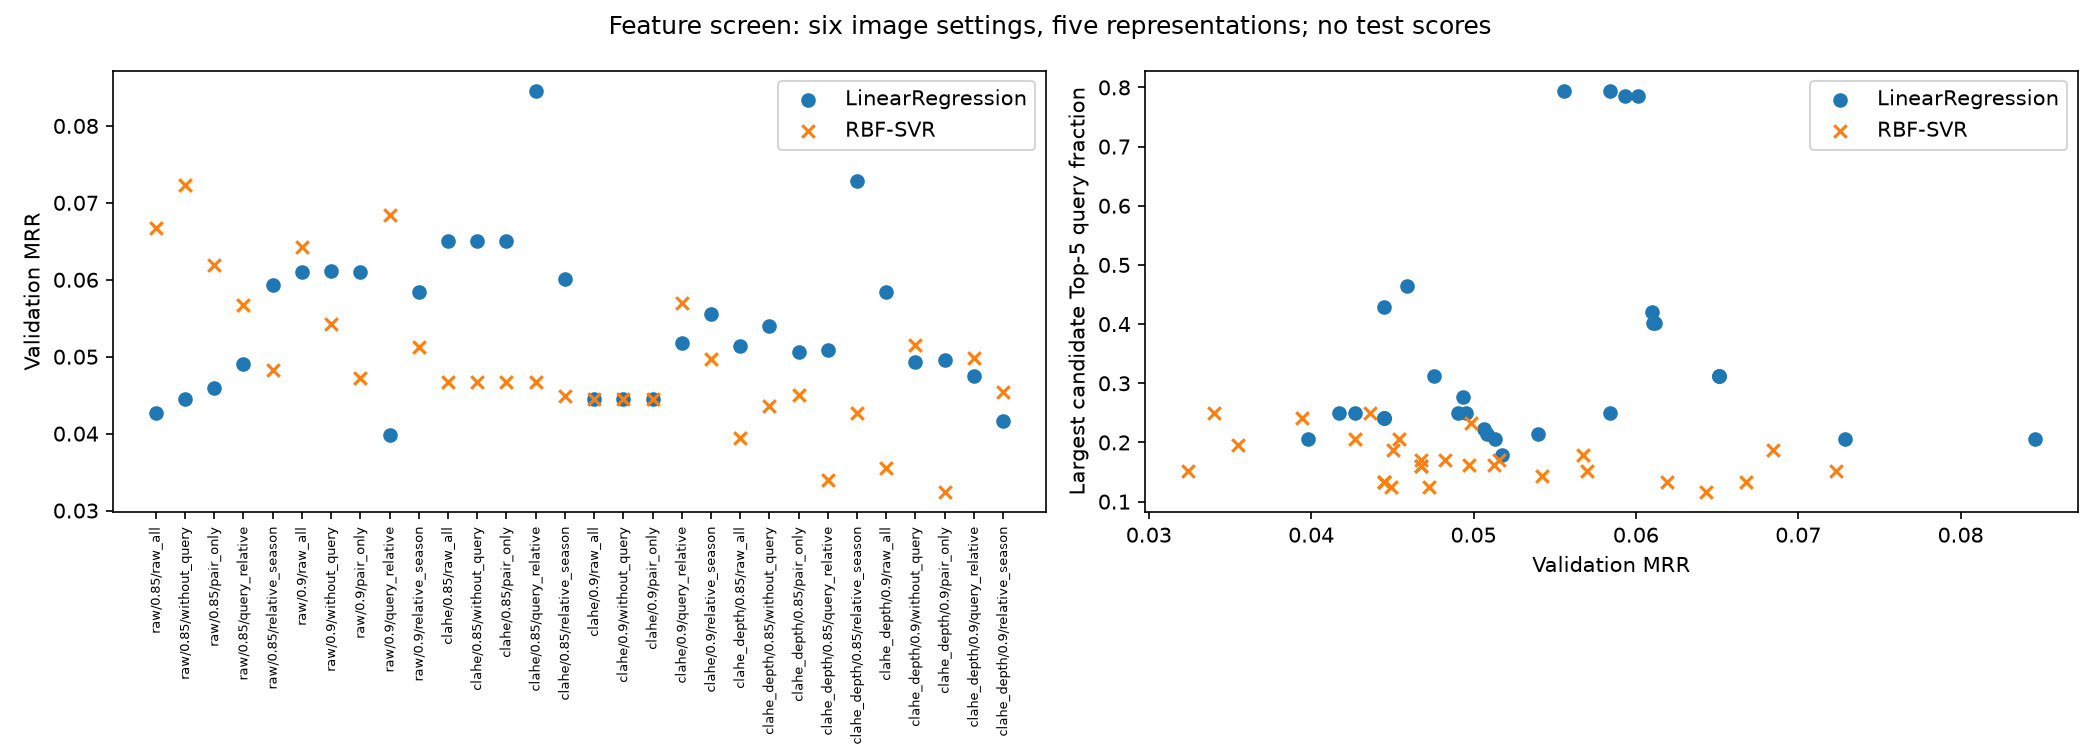

The table this chart was drawn from, first rows:
trial_id, preprocessing, ratio, representation, model, features, status, eligible, validation_top1, validation_top5, validation_mrr, median_query_ms, train_balanced_mae, train_positive_pairs_mae, train_positive_pairs_rmse, train_negative_pairs_mae, train_negative_pairs_rmse, validation_balanced_mae, validation_positive_pairs_mae, validation_positive_pairs_rmse, validation_negative_pairs_mae, validation_negative_pairs_rmse, support_vectors, support_vector_fraction
0, raw, 0.85, raw_all, LinearRegression, 22, ok, False, 0.008929, 0.02679, 0.04267, 0.03075, 0.4952, 0.4952, 0.4972, 0.4952, 0.498, 0.501, 0.515, 0.5191, 0.4869, 0.4897, 0, 0.0
1, raw, 0.85, raw_all, RBF-SVR, 22, ok, False, 0.01786, 0.08036, 0.06679, 10.12, 0.3148, 0.2633, 0.286, 0.3664, 0.4335, 0.4808, 0.542, 0.6047, 0.4196, 0.4854, 2603, 0.7759
2, raw, 0.85, without_query, LinearRegression, 18, ok, True, 0.0, 0.04464, 0.04449, 0.02597, 0.4974, 0.4974, 0.4986, 0.4974, 0.4988, 0.4985, 0.5086, 0.5112, 0.4884, 0.4902, 0, 0.0
3, raw, 0.85, without_query, RBF-SVR, 18, ok, True, 0.03571, 0.0625, 0.07232, 9.26, 0.3203, 0.2697, 0.2962, 0.371, 0.4379, 0.4845, 0.5462, 0.6058, 0.4227, 0.4885, 2619, 0.7806
4, raw, 0.85, pair_only, LinearRegression, 14, ok, True, 0.0, 0.0625, 0.04588, 0.02269, 0.4975, 0.4975, 0.4986, 0.4975, 0.4988, 0.4985, 0.5064, 0.5089, 0.4906, 0.4923, 0, 0.0
5, raw, 0.85, pair_only, RBF-SVR, 14, ok, True, 0.02679, 0.04464, 0.06192, 15.43, 0.3309, 0.2799, 0.3072, 0.382, 0.4481, 0.4876, 0.5675, 0.6253, 0.4077, 0.4754, 2649, 0.7896
6, raw, 0.85, query_relative, LinearRegression, 50, ok, True, 0.008929, 0.05357, 0.04907, 0.06091, 0.4898, 0.4898, 0.4944, 0.4898, 0.4953, 0.4948, 0.5036, 0.5103, 0.486, 0.4927, 0, 0.0
7, raw, 0.85, query_relative, RBF-SVR, 50, ok, True, 0.01786, 0.05357, 0.05676, 17.71, 0.2829, 0.2389, 0.2553, 0.3269, 0.3843, 0.494, 0.6128, 0.6644, 0.3753, 0.4418, 2541, 0.7574
8, raw, 0.85, relative_season, LinearRegression, 65, ok, True, 0.008929, 0.07143, 0.05936, 0.0827, 0.4766, 0.4765, 0.486, 0.4767, 0.4903, 0.5002, 0.5135, 0.5656, 0.4869, 0.5517, 0, 0.0
9, raw, 0.85, relative_season, RBF-SVR, 65, ok, True, 7.971938775510203e-05, 0.04504, 0.04822, 18.34, 0.2528, 0.218, 0.2254, 0.2876, 0.3441, 0.4919, 0.6646, 0.7029, 0.3191, 0.3827, 2391, 0.7127
10, raw, 0.9, raw_all, LinearRegression, 22, ok, False, 0.01786, 0.08036, 0.06107, 0.05171, 0.4965, 0.4965, 0.4982, 0.4965, 0.4982, 0.4979, 0.5094, 0.5122, 0.4863, 0.4885, 0, 0.0
11, raw, 0.9, raw_all, RBF-SVR, 22, ok, False, 0.008929, 0.09821, 0.06432, 13.2, 0.3194, 0.274, 0.3063, 0.3648, 0.4283, 0.4887, 0.5791, 0.6394, 0.3983, 0.4625, 2614, 0.7791
12, raw, 0.9, without_query, LinearRegression, 18, ok, True, 0.01786, 0.08036, 0.0612, 0.02459, 0.4965, 0.4965, 0.4983, 0.4965, 0.4982, 0.4978, 0.5094, 0.5121, 0.4863, 0.4885, 0, 0.0
13, raw, 0.9, without_query, RBF-SVR, 18, ok, True, 0.0, 0.08929, 0.05419, 9.146, 0.3271, 0.2849, 0.3199, 0.3693, 0.4319, 0.4986, 0.5896, 0.6482, 0.4077, 0.4711, 2633, 0.7848
14, raw, 0.9, pair_only, LinearRegression, 14, ok, True, 0.01786, 0.08036, 0.06098, 0.02657, 0.4965, 0.4965, 0.4983, 0.4965, 0.4983, 0.4978, 0.5083, 0.511, 0.4874, 0.4896, 0, 0.0
15, raw, 0.9, pair_only, RBF-SVR, 14, ok, True, 0.0, 0.05357, 0.04723, 10.39, 0.3353, 0.2926, 0.327, 0.378, 0.4391, 0.5015, 0.6002, 0.653, 0.4028, 0.4662, 2663, 0.7937
16, raw, 0.9, query_relative, LinearRegression, 50, ok, True, 0.0, 0.03571, 0.03983, 0.0508, 0.487, 0.487, 0.4921, 0.487, 0.4948, 0.4996, 0.507, 0.5168, 0.4923, 0.5023, 0, 0.0
17, raw, 0.9, query_relative, RBF-SVR, 50, ok, True, 0.02679, 0.0625, 0.06843, 12.37, 0.2857, 0.2463, 0.2644, 0.3252, 0.3818, 0.49, 0.6095, 0.6644, 0.3706, 0.4317, 2566, 0.7648
18, raw, 0.9, relative_season, LinearRegression, 65, ok, True, 0.008929, 0.08929, 0.05842, 0.06533, 0.4746, 0.4746, 0.4846, 0.4746, 0.4896, 0.5124, 0.5268, 0.6105, 0.4981, 0.5728, 0, 0.0
19, raw, 0.9, relative_season, RBF-SVR, 65, ok, True, 0.009008, 0.05397, 0.05124, 12.49, 0.2564, 0.2211, 0.2303, 0.2917, 0.3454, 0.5, 0.6776, 0.7228, 0.3224, 0.3889, 2446, 0.7291
20, clahe, 0.85, raw_all, LinearRegression, 22, ok, False, 0.01786, 0.07143, 0.0651, 0.02878, 0.4967, 0.4967, 0.4983, 0.4967, 0.4984, 0.4987, 0.5074, 0.5103, 0.49, 0.492, 0, 0.0
21, clahe, 0.85, raw_all, RBF-SVR, 22, ok, False, 0.0, 0.04464, 0.04674, 10.46, 0.3299, 0.2819, 0.3135, 0.3778, 0.4409, 0.51, 0.6299, 0.6939, 0.3901, 0.4549, 2658, 0.7923
22, clahe, 0.85, without_query, LinearRegression, 18, ok, True, 0.01786, 0.07143, 0.0651, 0.02418, 0.4967, 0.4967, 0.4983, 0.4967, 0.4984, 0.4987, 0.5074, 0.5103, 0.49, 0.492, 0, 0.0
23, clahe, 0.85, without_query, RBF-SVR, 18, ok, True, 0.0, 0.04464, 0.04674, 9.32, 0.3299, 0.2819, 0.3135, 0.3778, 0.4409, 0.51, 0.6299, 0.6939, 0.3901, 0.4549, 2658, 0.7923
24, clahe, 0.85, pair_only, LinearRegression, 14, ok, True, 0.01786, 0.07143, 0.0651, 0.02292, 0.4967, 0.4967, 0.4983, 0.4967, 0.4984, 0.4987, 0.5074, 0.5103, 0.49, 0.492, 0, 0.0
25, clahe, 0.85, pair_only, RBF-SVR, 14, ok, True, 0.0, 0.04464, 0.04674, 10.33, 0.3299, 0.2819, 0.3135, 0.3778, 0.4409, 0.51, 0.6299, 0.6939, 0.3901, 0.4549, 2658, 0.7923
26, clahe, 0.85, query_relative, LinearRegression, 50, ok, True, 0.02679, 0.09821, 0.08459, 0.04827, 0.49, 0.49, 0.4945, 0.49, 0.4954, 0.4935, 0.4846, 0.4934, 0.5024, 0.5091, 0, 0.0
27, clahe, 0.85, query_relative, RBF-SVR, 50, ok, True, 0.008929, 0.04464, 0.04675, 12.25, 0.2861, 0.2455, 0.265, 0.3266, 0.3854, 0.5108, 0.7011, 0.7409, 0.3205, 0.3852, 2544, 0.7583
28, clahe, 0.85, relative_season, LinearRegression, 65, ok, True, 0.008929, 0.08929, 0.06012, 0.06247, 0.4768, 0.4767, 0.4864, 0.4768, 0.49, 0.5001, 0.4807, 0.5323, 0.5194, 0.5877, 0, 0.0
29, clahe, 0.85, relative_season, RBF-SVR, 65, ok, True, 7.971938775510203e-05, 0.0629, 0.04489, 12.43, 0.2544, 0.2206, 0.2288, 0.2882, 0.344, 0.4957, 0.7065, 0.7367, 0.285, 0.3458, 2415, 0.7198
30, clahe, 0.9, raw_all, LinearRegression, 22, ok, False, 0.0, 0.0625, 0.04446, 0.02803, 0.4951, 0.4951, 0.4975, 0.4951, 0.4976, 0.4984, 0.507, 0.511, 0.4898, 0.4929, 0, 0.0
31, clahe, 0.9, raw_all, RBF-SVR, 22, ok, False, 0.0, 0.05357, 0.04446, 10.19, 0.3297, 0.2826, 0.3155, 0.3768, 0.4418, 0.495, 0.6007, 0.6669, 0.3893, 0.4536, 2619, 0.7806
32, clahe, 0.9, without_query, LinearRegression, 18, ok, True, 0.0, 0.0625, 0.04446, 0.02901, 0.4951, 0.4951, 0.4975, 0.4951, 0.4976, 0.4984, 0.507, 0.511, 0.4898, 0.4929, 0, 0.0
33, clahe, 0.9, without_query, RBF-SVR, 18, ok, True, 0.0, 0.05357, 0.04446, 9.156, 0.3297, 0.2826, 0.3155, 0.3768, 0.4418, 0.495, 0.6007, 0.6669, 0.3893, 0.4536, 2619, 0.7806
34, clahe, 0.9, pair_only, LinearRegression, 14, ok, True, 0.0, 0.0625, 0.04446, 0.0215, 0.4951, 0.4951, 0.4975, 0.4951, 0.4976, 0.4984, 0.507, 0.511, 0.4898, 0.4929, 0, 0.0
35, clahe, 0.9, pair_only, RBF-SVR, 14, ok, True, 0.0, 0.05357, 0.04446, 10.17, 0.3297, 0.2826, 0.3155, 0.3768, 0.4418, 0.495, 0.6007, 0.6669, 0.3893, 0.4536, 2619, 0.7806
36, clahe, 0.9, query_relative, LinearRegression, 50, ok, True, 0.01786, 0.03571, 0.05176, 0.04696, 0.4853, 0.4853, 0.4921, 0.4853, 0.4931, 0.495, 0.4933, 0.5023, 0.4966, 0.5069, 0, 0.0
37, clahe, 0.9, query_relative, RBF-SVR, 50, ok, True, 0.008929, 0.0625, 0.05698, 12.11, 0.2813, 0.2429, 0.2626, 0.3197, 0.3792, 0.4905, 0.63, 0.6808, 0.3511, 0.4133, 2508, 0.7475
38, clahe, 0.9, relative_season, LinearRegression, 65, ok, True, 0.008929, 0.07143, 0.0556, 0.06113, 0.4716, 0.4715, 0.4831, 0.4718, 0.488, 0.5199, 0.5172, 0.579, 0.5227, 0.6306, 0, 0.0
39, clahe, 0.9, relative_season, RBF-SVR, 65, ok, True, 0.009008, 0.03611, 0.04971, 12.6, 0.2543, 0.2208, 0.231, 0.2878, 0.3437, 0.4866, 0.6563, 0.697, 0.3168, 0.3806, 2408, 0.7177
40, clahe_depth, 0.85, raw_all, LinearRegression, 22, ok, False, 0.008929, 0.05357, 0.05135, 0.03865, 0.4917, 0.4915, 0.4949, 0.4918, 0.4966, 0.4962, 0.4969, 0.5016, 0.4954, 0.5011, 0, 0.0
41, clahe_depth, 0.85, raw_all, RBF-SVR, 22, ok, False, 0.008929, 0.02679, 0.03943, 10.5, 0.2973, 0.2449, 0.2633, 0.3497, 0.4128, 0.5176, 0.6437, 0.702, 0.3916, 0.4646, 2589, 0.7717
42, clahe_depth, 0.85, without_query, LinearRegression, 18, ok, True, 0.008929, 0.0625, 0.05395, 0.02547, 0.4943, 0.4942, 0.4963, 0.4944, 0.4979, 0.4958, 0.491, 0.4932, 0.5007, 0.5041, 0, 0.0
43, clahe_depth, 0.85, without_query, RBF-SVR, 18, ok, True, 0.008929, 0.03571, 0.0436, 9.356, 0.3154, 0.2592, 0.2827, 0.3715, 0.4339, 0.5138, 0.6127, 0.6687, 0.4149, 0.4831, 2665, 0.7943
44, clahe_depth, 0.85, pair_only, LinearRegression, 14, ok, True, 0.0, 0.0625, 0.05067, 0.02406, 0.4943, 0.4942, 0.4963, 0.4944, 0.4979, 0.4958, 0.4912, 0.4934, 0.5005, 0.5039, 0, 0.0
45, clahe_depth, 0.85, pair_only, RBF-SVR, 14, ok, True, 0.008929, 0.02679, 0.04505, 10.52, 0.3298, 0.2798, 0.3069, 0.3798, 0.4395, 0.5108, 0.6085, 0.6639, 0.4131, 0.4761, 2698, 0.8042
46, clahe_depth, 0.85, query_relative, LinearRegression, 50, ok, True, 0.008929, 0.04464, 0.05081, 0.05029, 0.4912, 0.4909, 0.494, 0.4915, 0.4969, 0.4931, 0.4815, 0.4851, 0.5047, 0.51, 0, 0.0
47, clahe_depth, 0.85, query_relative, RBF-SVR, 50, ok, True, 0.0, 0.02679, 0.03401, 12.59, 0.2943, 0.2515, 0.2715, 0.3372, 0.3938, 0.5227, 0.6895, 0.7307, 0.3559, 0.414, 2611, 0.7782
48, clahe_depth, 0.85, relative_season, LinearRegression, 65, ok, True, 0.02679, 0.07143, 0.07287, 0.06577, 0.4894, 0.489, 0.493, 0.4898, 0.496, 0.4919, 0.4815, 0.4879, 0.5023, 0.5102, 0, 0.0
49, clahe_depth, 0.85, relative_season, RBF-SVR, 65, ok, True, 7.971938775510203e-05, 0.04504, 0.04267, 13.12, 0.2533, 0.2206, 0.2286, 0.2861, 0.3392, 0.5134, 0.6978, 0.7404, 0.329, 0.3891, 2433, 0.7252
50, clahe_depth, 0.9, raw_all, LinearRegression, 22, ok, False, 0.02679, 0.04464, 0.05841, 0.03956, 0.4948, 0.4948, 0.4977, 0.4948, 0.497, 0.4995, 0.5055, 0.5085, 0.4935, 0.4962, 0, 0.0
51, clahe_depth, 0.9, raw_all, RBF-SVR, 22, ok, False, 0.008929, 0.01786, 0.0355, 10.31, 0.2974, 0.2586, 0.2842, 0.3362, 0.3923, 0.5323, 0.7027, 0.7486, 0.362, 0.4273, 2584, 0.7702
52, clahe_depth, 0.9, without_query, LinearRegression, 18, ok, True, 0.0, 0.05357, 0.04935, 0.02491, 0.4976, 0.4976, 0.4987, 0.4976, 0.4988, 0.4992, 0.5005, 0.5018, 0.4979, 0.4992, 0, 0.0
53, clahe_depth, 0.9, without_query, RBF-SVR, 18, ok, True, 0.02679, 0.03571, 0.05155, 9.31, 0.3068, 0.2679, 0.2976, 0.3458, 0.4025, 0.5309, 0.6908, 0.7347, 0.371, 0.4342, 2639, 0.7866
54, clahe_depth, 0.9, pair_only, LinearRegression, 14, ok, True, 0.0, 0.07143, 0.04954, 0.02293, 0.4977, 0.4977, 0.4988, 0.4977, 0.4989, 0.4994, 0.5014, 0.5025, 0.4974, 0.4986, 0, 0.0
55, clahe_depth, 0.9, pair_only, RBF-SVR, 14, ok, True, 0.008929, 0.008929, 0.0324, 10.37, 0.3216, 0.2794, 0.3116, 0.3638, 0.4231, 0.5355, 0.6936, 0.7361, 0.3774, 0.438, 2657, 0.792
56, clahe_depth, 0.9, query_relative, LinearRegression, 50, ok, True, 0.008929, 0.04464, 0.04754, 0.05237, 0.4933, 0.4933, 0.4966, 0.4933, 0.4966, 0.4977, 0.5014, 0.5057, 0.4941, 0.4982, 0, 0.0
57, clahe_depth, 0.9, query_relative, RBF-SVR, 50, ok, True, 0.0, 0.0625, 0.04985, 12.76, 0.2878, 0.2463, 0.266, 0.3292, 0.3834, 0.5063, 0.6403, 0.6902, 0.3724, 0.4308, 2599, 0.7747
58, clahe_depth, 0.9, relative_season, LinearRegression, 65, ok, True, 0.0, 0.04464, 0.04169, 0.06244, 0.4916, 0.4916, 0.4958, 0.4916, 0.4957, 0.4966, 0.4951, 0.5001, 0.4981, 0.5031, 0, 0.0
59, clahe_depth, 0.9, relative_season, RBF-SVR, 65, ok, True, 0.009008, 0.04504, 0.0454, 12.21, 0.2482, 0.2184, 0.2274, 0.2781, 0.3278, 0.5115, 0.6913, 0.7271, 0.3317, 0.3883, 2412, 0.7189
